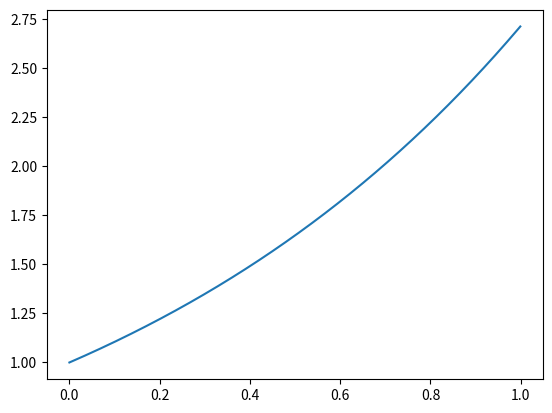

The script that saved this image:
import matplotlib.pyplot as plt
import numpy as np

dx = 0.001
Nt = 1000

x = np.empty(Nt, float)
y = np.empty(Nt, float)
z = np.empty(Nt, float)
w = np.empty(Nt, float)

x[0] = 0
y[0] = 1
z[0] = 1
w[0] = 1

for i in range(Nt - 1):
    y[i+1] = y[i] + dx * z[i]
    z[i+1] = z[i] + dx * w[i]
    w[i+1] = w[i] + dx * y[i]
    x[i+1] = x[i] + dx

plt.plot(x, y)
plt.show()
